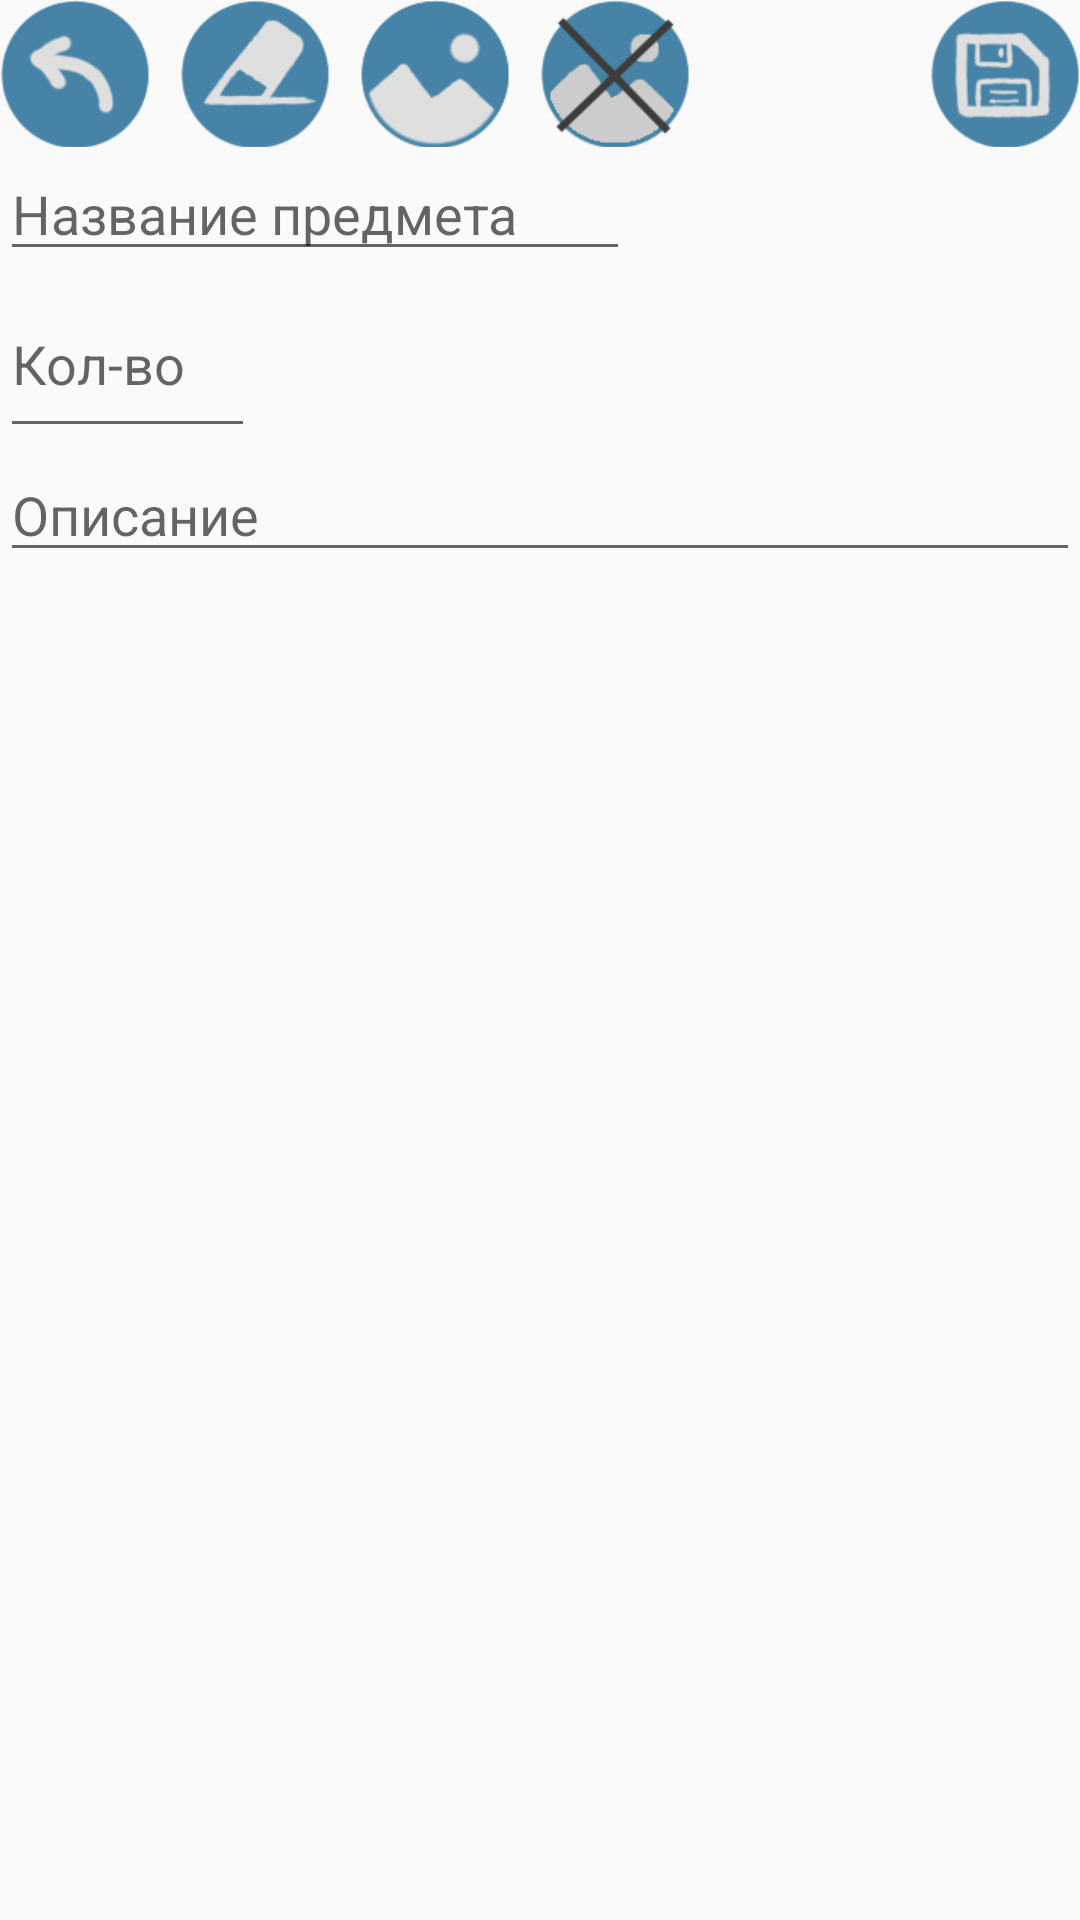

Produce the Android XML layout that renders to this screen, including the resource entries it uses.
<!-- AndroidManifest.xml: application theme AppTheme -->
<!-- res/layout/activity_invintor_add.xml -->
<?xml version="1.0" encoding="utf-8"?>
<androidx.constraintlayout.widget.ConstraintLayout xmlns:android="http://schemas.android.com/apk/res/android"
    xmlns:app="http://schemas.android.com/apk/res-auto"
    xmlns:tools="http://schemas.android.com/tools"
    android:layout_width="match_parent"
    android:layout_height="match_parent"
    tools:context=".InvintorADD">

    <LinearLayout
        android:id="@+id/linearLayout8"
        android:layout_width="match_parent"
        android:layout_height="49dp"
        android:orientation="horizontal"
        app:layout_constraintTop_toTopOf="parent"
        tools:layout_editor_absoluteX="0dp">

        <FrameLayout
            android:layout_width="match_parent"
            android:layout_height="match_parent">

            <LinearLayout
                android:layout_width="230dp"
                android:layout_height="match_parent"
                android:orientation="horizontal">

                <Button
                    android:id="@+id/buttonBack2"
                    android:layout_width="50dp"
                    android:layout_height="50dp"
                    android:background="@drawable/nazad" />

                <Button
                    android:id="@+id/buttonClear2"
                    android:layout_width="50dp"
                    android:layout_height="50dp"
                    android:layout_gravity="top|right"
                    android:layout_marginLeft="10dp"
                    android:background="@drawable/lastik" />

                <Button
                    android:id="@+id/buttonToImg"
                    android:layout_width="50dp"
                    android:layout_height="50dp"
                    android:layout_gravity="top|right"
                    android:layout_marginLeft="10dp"
                    android:background="@drawable/kartinka" />
                <Button
                    android:id="@+id/buttonToImgDel"
                    android:layout_width="50dp"
                    android:layout_height="50dp"
                    android:layout_gravity="top|right"
                    android:layout_marginLeft="10dp"
                    android:background="@drawable/kartinka_udalenie" />
            </LinearLayout>

            <Button
                android:id="@+id/buttonSave2"
                android:layout_width="50dp"
                android:layout_height="50dp"
                android:layout_gravity="top|right"
                android:background="@drawable/skhranit" />
        </FrameLayout>

    </LinearLayout>

    <LinearLayout
        android:id="@+id/linearLayout9"
        android:layout_width="match_parent"
        android:layout_height="wrap_content"
        android:orientation="horizontal"
        app:layout_constraintTop_toBottomOf="@+id/linearLayout8"
        tools:layout_editor_absoluteX="0dp">

        <FrameLayout
            android:layout_width="match_parent"
            android:layout_height="match_parent">

            <LinearLayout
                android:layout_width="match_parent"
                android:layout_height="match_parent"
                android:orientation="vertical">

                <EditText
                    android:id="@+id/TextZagolovok2"
                    android:layout_width="wrap_content"
                    android:layout_height="wrap_content"
                    android:ems="10"
                    android:hint="Название предмета"
                    android:inputType="textPersonName"></EditText>

                <EditText
                    android:id="@+id/editText"
                    android:layout_width="85dp"
                    android:layout_height="59dp"
                    android:ems="10"
                    android:hint="Кол-во"
                    android:inputType="number" />
            </LinearLayout>

        </FrameLayout>

    </LinearLayout>

    <LinearLayout
        android:layout_width="match_parent"
        android:layout_height="wrap_content"
        android:orientation="vertical"
        app:layout_constraintTop_toBottomOf="@+id/linearLayout9"
        tools:layout_editor_absoluteX="0dp">

        <FrameLayout
            android:layout_width="match_parent"
            android:layout_height="match_parent">

            <EditText
                android:id="@+id/TextOsnov2"
                android:layout_width="match_parent"
                android:layout_height="wrap_content"
                android:ems="10"
                android:gravity="start|top"
                android:hint="Описание"
                android:inputType="textMultiLine"></EditText>

        </FrameLayout>

        <FrameLayout
            android:layout_width="match_parent"
            android:layout_height="match_parent">

            <ImageView
                android:id="@+id/imageView"
                android:layout_width="150dp"
                android:layout_height="150dp"
                android:layout_gravity="top|center"
                tools:srcCompat="@tools:sample/avatars[3]" />
        </FrameLayout>

    </LinearLayout>

</androidx.constraintlayout.widget.ConstraintLayout>
<!-- resources referenced by this layout -->
<resources>
  <!-- drawable kartinka: png bitmap (drawable-v24, 8226 bytes) -->
  <!-- drawable kartinka_udalenie: png bitmap (drawable, 8929 bytes) -->
  <!-- drawable lastik: png bitmap (drawable-v24, 8194 bytes) -->
  <!-- drawable nazad: png bitmap (drawable-v24, 7409 bytes) -->
  <!-- drawable skhranit: png bitmap (drawable-v24, 9226 bytes) -->
  <style name="AppTheme" parent="Theme.AppCompat.Light.DarkActionBar">
          
          <item name="colorPrimary">#4683AB</item>
          <item name="colorPrimaryDark">#4683AB</item>
          <item name="colorAccent">#4683AB</item>
      </style>
</resources>
